The GitHub repository thanhnhat23/trashnet contains a labelled image folder "yolo-dataset" with 8 categories: battery, biological waste, cardboard, glass, metal, paper, plastic, trash. Examples follow, each with its label.

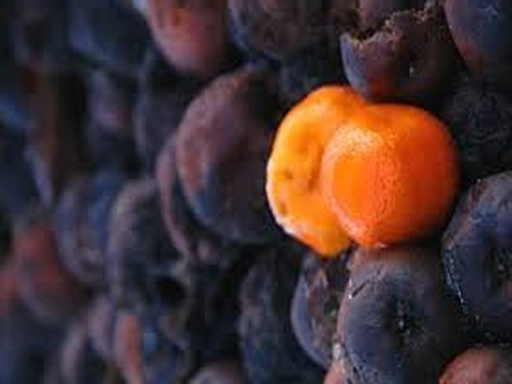
Label: biological waste

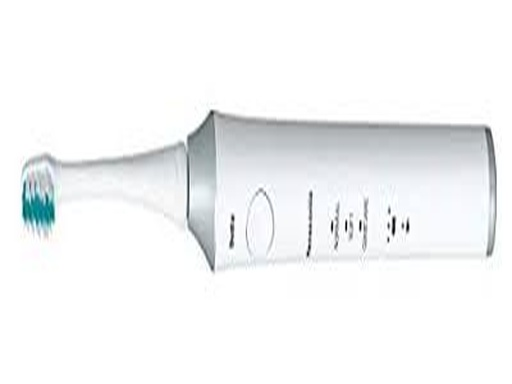
Label: trash

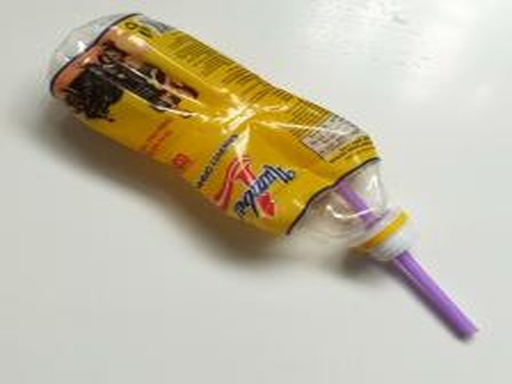
Label: plastic

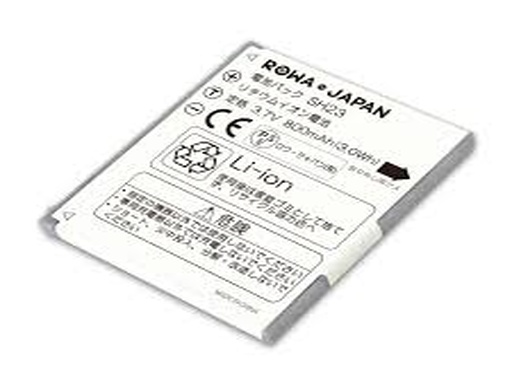
Label: battery

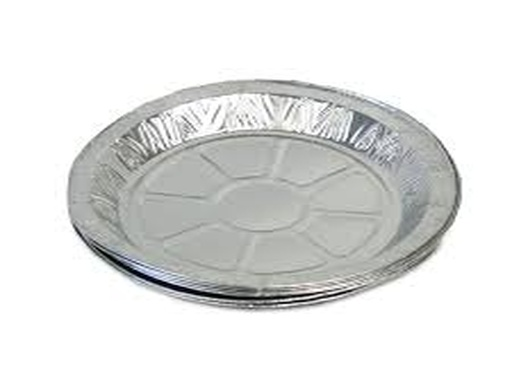
Label: metal

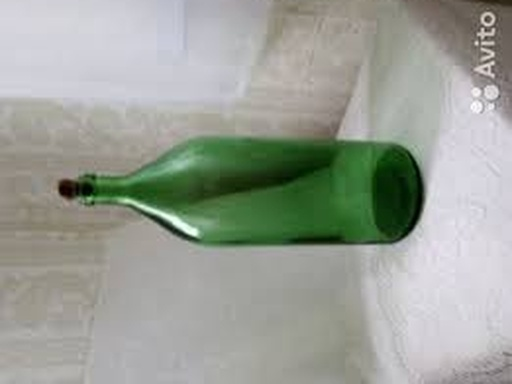
Label: glass
